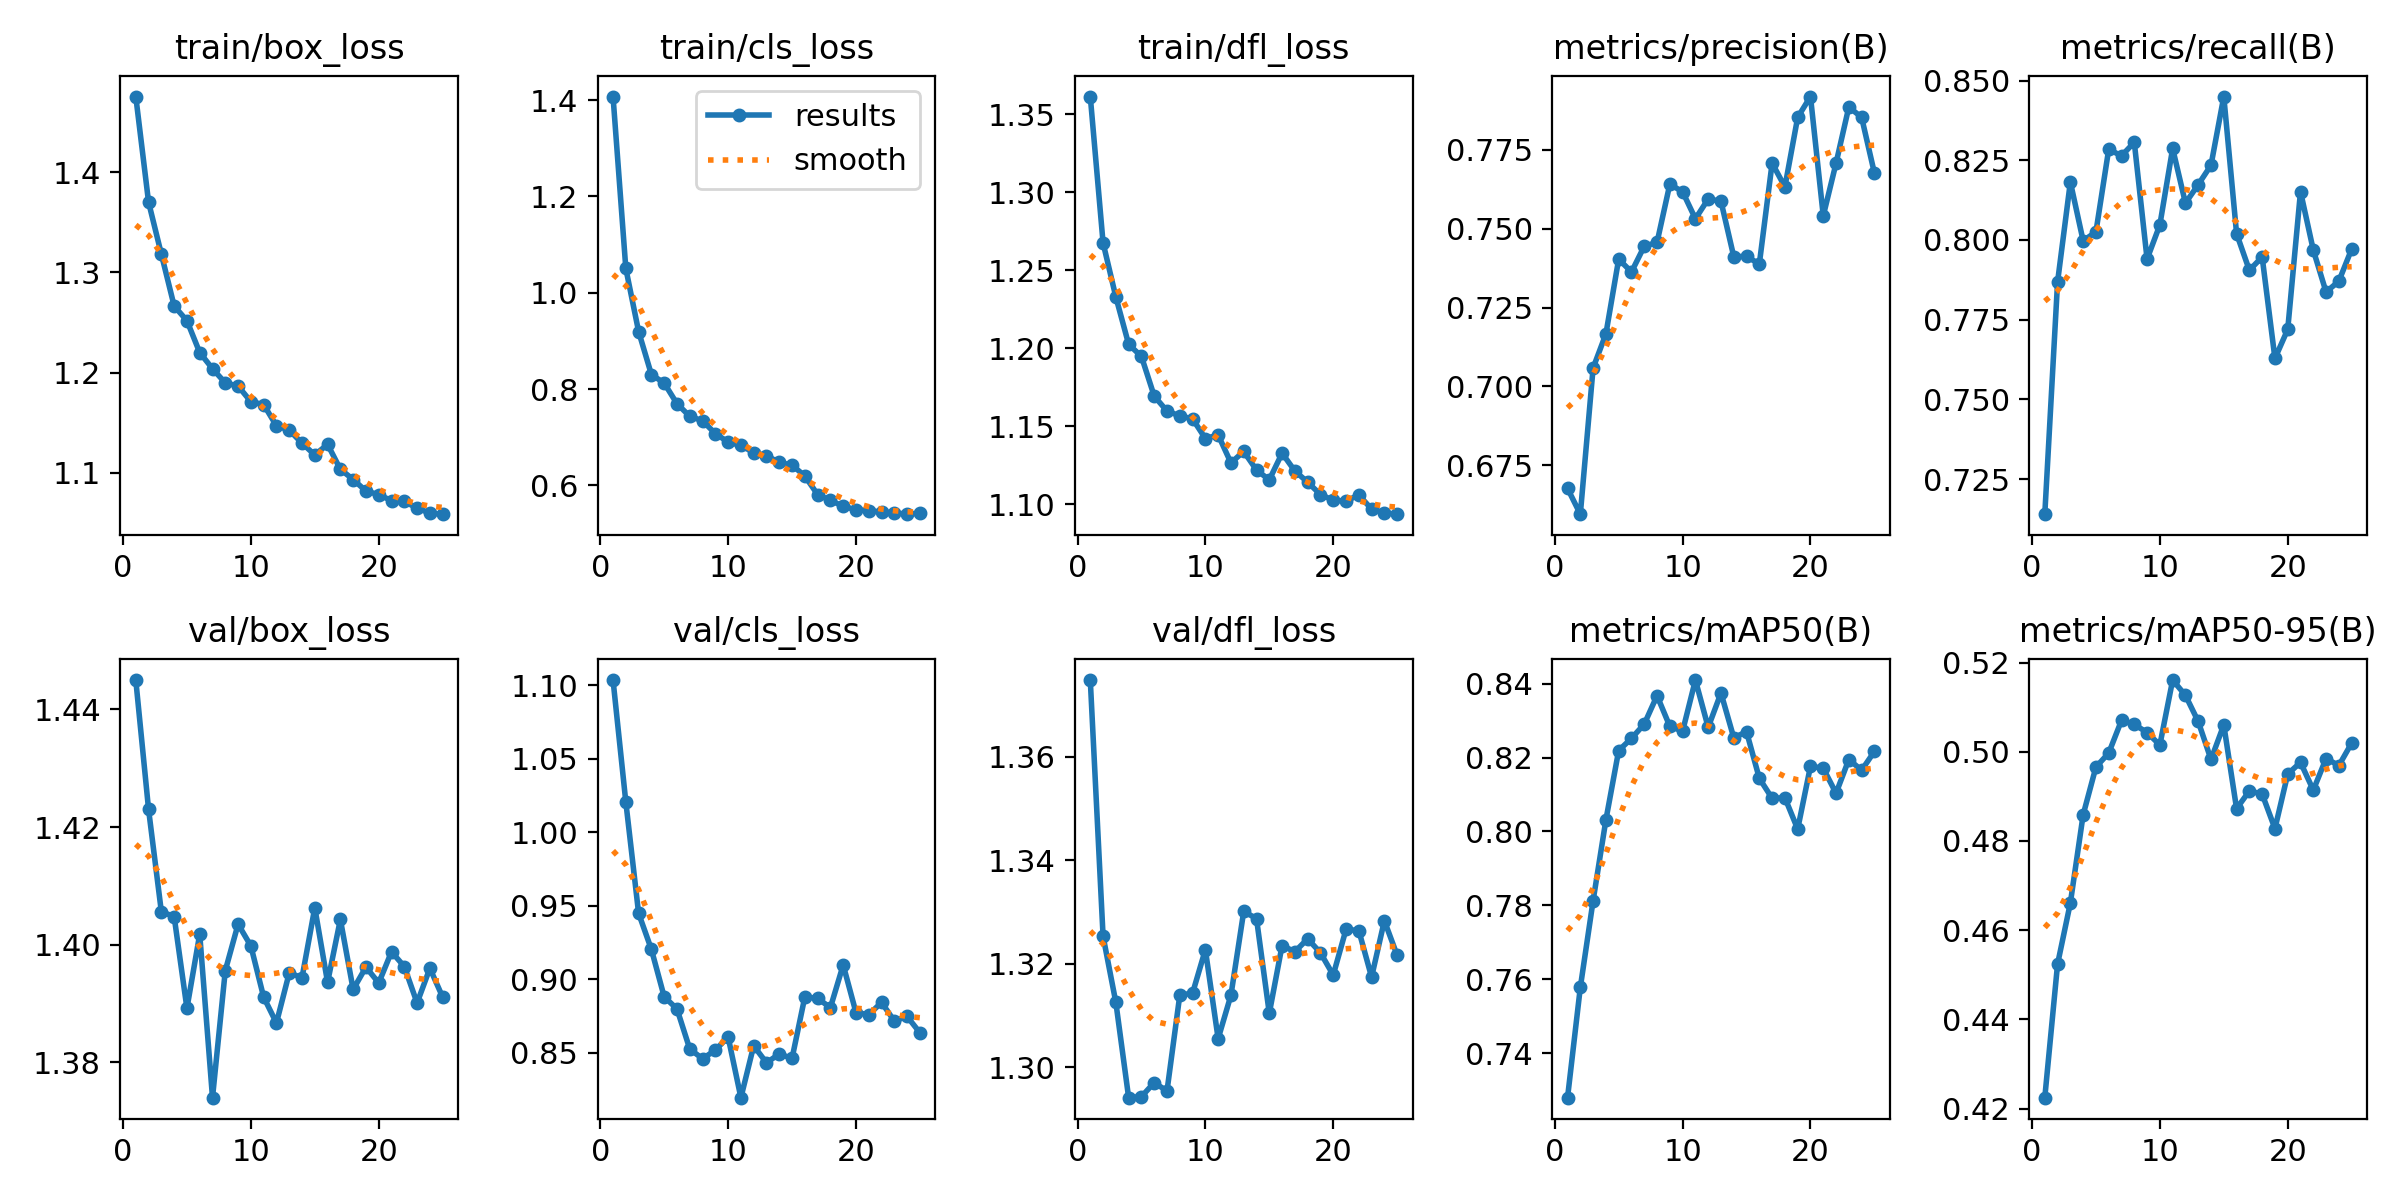

The file beside this chart, header and first rows:
epoch, train/box_loss, train/cls_loss, train/dfl_loss, metrics/precision(B), metrics/recall(B), metrics/mAP50(B), metrics/mAP50-95(B), val/box_loss, val/cls_loss, val/dfl_loss, lr/pg0, lr/pg1, lr/pg2
1, 1.476, 1.408, 1.361, 0.6677, 0.714, 0.728, 0.4224, 1.445, 1.104, 1.375, 0.06685, 5.3047e-06, 5.3047e-06
2, 1.37, 1.05, 1.267, 0.6595, 0.7868, 0.7578, 0.4524, 1.423, 1.021, 1.325, 0.03352, 1.0217e-05, 1.0217e-05
3, 1.318, 0.9196, 1.233, 0.7059, 0.8182, 0.7813, 0.4661, 1.406, 0.9448, 1.312, 0.0001939, 1.4706e-05, 1.4706e-05
4, 1.266, 0.8302, 1.202, 0.7166, 0.7997, 0.8031, 0.4859, 1.405, 0.9202, 1.294, 1.4099e-05, 1.4099e-05, 1.4099e-05
5, 1.252, 0.8125, 1.195, 0.7403, 0.8025, 0.8219, 0.4966, 1.389, 0.888, 1.294, 1.3466e-05, 1.3466e-05, 1.3466e-05
6, 1.22, 0.7697, 1.169, 0.7363, 0.8284, 0.8252, 0.4997, 1.402, 0.8797, 1.297, 1.2832e-05, 1.2832e-05, 1.2832e-05
7, 1.204, 0.7434, 1.16, 0.7444, 0.8264, 0.829, 0.507, 1.374, 0.8524, 1.295, 1.2198e-05, 1.2198e-05, 1.2198e-05
8, 1.19, 0.7341, 1.157, 0.7457, 0.8306, 0.8368, 0.5061, 1.396, 0.8457, 1.314, 1.1565e-05, 1.1565e-05, 1.1565e-05
9, 1.187, 0.7076, 1.155, 0.7641, 0.794, 0.8285, 0.5043, 1.403, 0.8516, 1.314, 1.0931e-05, 1.0931e-05, 1.0931e-05
10, 1.171, 0.6899, 1.142, 0.7617, 0.8047, 0.8272, 0.5015, 1.4, 0.8606, 1.323, 1.0298e-05, 1.0298e-05, 1.0298e-05
11, 1.168, 0.6829, 1.144, 0.7531, 0.8287, 0.841, 0.5161, 1.391, 0.8192, 1.306, 9.664e-06, 9.664e-06, 9.664e-06
12, 1.147, 0.6681, 1.126, 0.7594, 0.8115, 0.8282, 0.5127, 1.387, 0.8546, 1.314, 9.0304e-06, 9.0304e-06, 9.0304e-06
13, 1.143, 0.6616, 1.134, 0.7587, 0.8173, 0.8375, 0.5068, 1.395, 0.843, 1.33, 8.3968e-06, 8.3968e-06, 8.3968e-06
14, 1.13, 0.6476, 1.122, 0.7412, 0.8234, 0.8254, 0.4983, 1.394, 0.849, 1.329, 7.7632e-06, 7.7632e-06, 7.7632e-06
15, 1.118, 0.642, 1.115, 0.7412, 0.845, 0.827, 0.506, 1.406, 0.846, 1.31, 7.1296e-06, 7.1296e-06, 7.1296e-06
16, 1.128, 0.6195, 1.133, 0.7388, 0.802, 0.8144, 0.4873, 1.394, 0.8879, 1.323, 6.496e-06, 6.496e-06, 6.496e-06
17, 1.103, 0.5809, 1.121, 0.7708, 0.7905, 0.809, 0.4912, 1.404, 0.8869, 1.322, 5.8624e-06, 5.8624e-06, 5.8624e-06
18, 1.093, 0.5688, 1.114, 0.7632, 0.7946, 0.8091, 0.4905, 1.392, 0.8806, 1.325, 5.2288e-06, 5.2288e-06, 5.2288e-06
19, 1.082, 0.5565, 1.106, 0.7853, 0.7628, 0.8006, 0.4828, 1.396, 0.9096, 1.322, 4.5952e-06, 4.5952e-06, 4.5952e-06
20, 1.078, 0.5492, 1.102, 0.7919, 0.7719, 0.8177, 0.495, 1.393, 0.8772, 1.318, 3.9616e-06, 3.9616e-06, 3.9616e-06
21, 1.072, 0.5477, 1.102, 0.7541, 0.8152, 0.8171, 0.4976, 1.399, 0.8758, 1.327, 3.328e-06, 3.328e-06, 3.328e-06
22, 1.071, 0.5446, 1.106, 0.7708, 0.7968, 0.8104, 0.4914, 1.396, 0.8841, 1.326, 2.6944e-06, 2.6944e-06, 2.6944e-06
23, 1.065, 0.5429, 1.097, 0.7886, 0.7836, 0.8195, 0.4985, 1.39, 0.8715, 1.317, 2.0608e-06, 2.0608e-06, 2.0608e-06
24, 1.06, 0.5402, 1.094, 0.7853, 0.7871, 0.8166, 0.4969, 1.396, 0.8745, 1.328, 1.4272e-06, 1.4272e-06, 1.4272e-06
25, 1.059, 0.5422, 1.093, 0.7676, 0.7971, 0.8216, 0.502, 1.391, 0.8635, 1.322, 7.936e-07, 7.936e-07, 7.936e-07
